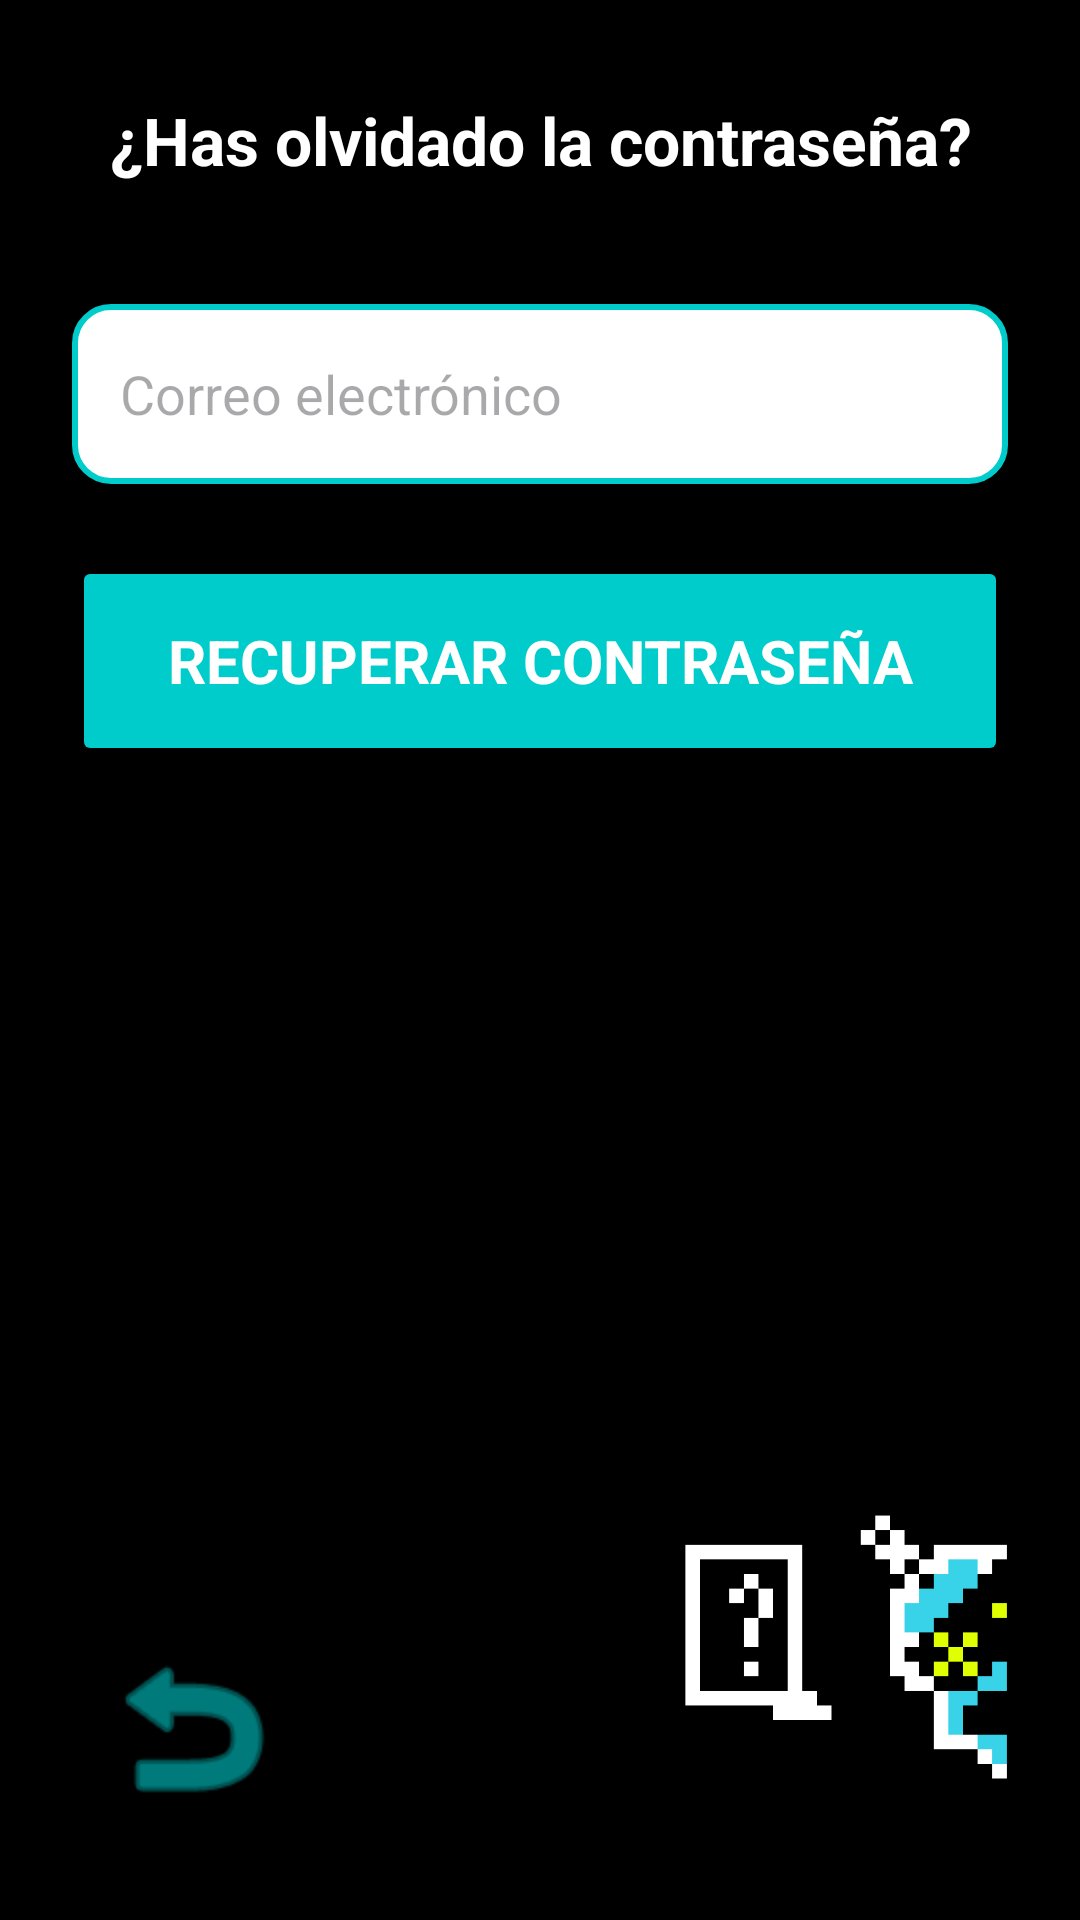

Write the Android layout XML for this screen, with the resource values it uses.
<!-- AndroidManifest.xml: application theme Theme.QuikFile -->
<!-- res/layout/activity_forgot_password.xml -->
<?xml version="1.0" encoding="utf-8"?>
<androidx.constraintlayout.widget.ConstraintLayout xmlns:android="http://schemas.android.com/apk/res/android"
    xmlns:app="http://schemas.android.com/apk/res-auto"
    xmlns:tools="http://schemas.android.com/tools"
    android:layout_width="match_parent"
    android:layout_height="match_parent"
    android:background="@color/black"
    tools:context=".ForgotPasswordActivity">

    <TextView
        android:id="@+id/tvTitle"
        android:layout_width="wrap_content"
        android:layout_height="wrap_content"
        android:layout_marginTop="32dp"
        android:text="@string/forgot_password_title"
        android:textColor="@color/white"
        android:textSize="22sp"
        android:textStyle="bold"
        android:paddingStart="24dp"
        android:paddingEnd="24dp"
        android:gravity="center"
        app:layout_constraintEnd_toEndOf="parent"
        app:layout_constraintStart_toStartOf="parent"
        app:layout_constraintTop_toTopOf="parent" />

    
    <EditText
        android:id="@+id/etRecoverEmail"
        android:layout_width="match_parent"
        android:layout_height="60dp"
        android:layout_marginStart="24dp"
        android:layout_marginTop="40dp"
        android:layout_marginEnd="24dp"
        android:background="@drawable/search_bar_background"
        android:hint="@string/email_hint"
        android:paddingStart="16dp"
        android:textColor="@color/black"
        android:textSize="18sp"
        android:importantForAutofill="no"
        android:inputType="textEmailAddress"
        app:layout_constraintTop_toBottomOf="@id/tvTitle" />

    
    <Button
        android:id="@+id/btnSubmitRecover"
        android:layout_width="match_parent"
        android:layout_height="70dp"
        android:layout_marginStart="24dp"
        android:layout_marginTop="24dp"
        android:layout_marginEnd="24dp"
        android:backgroundTint="@color/blue_app"
        android:text="@string/forgot_password_button"
        android:textColor="@color/white"
        android:textSize="20sp"
        android:textStyle="bold"
        app:layout_constraintTop_toBottomOf="@id/etRecoverEmail" />

    
    <ImageView
        android:id="@+id/btnBack"
        android:layout_width="80dp"
        android:layout_height="80dp"
        android:layout_marginStart="24dp"
        android:layout_marginBottom="24dp"
        android:padding="8dp"
        android:src="@android:drawable/ic_menu_revert"
        app:layout_constraintBottom_toBottomOf="parent"
        app:layout_constraintStart_toStartOf="parent"
        app:tint="@color/blue_app"
        android:contentDescription="@string/back" />

    
    <ImageView
        android:id="@+id/ivSparkMascot"
        android:layout_width="140dp"
        android:layout_height="140dp"
        android:layout_marginEnd="16dp"
        android:layout_marginBottom="16dp"
        android:src="@drawable/spark_spying"
        app:layout_constraintBottom_toBottomOf="parent"
        app:layout_constraintEnd_toEndOf="parent"
        android:contentDescription="@null" />

</androidx.constraintlayout.widget.ConstraintLayout>
<!-- resources referenced by this layout -->
<resources>
  <color name="black">#FF000000</color>
  <color name="blue_app">#00CCCC</color>
  <color name="white">#FFFFFFFF</color>
  <!-- drawable search_bar_background (drawable) -->
  <?xml version="1.0" encoding="utf-8"?>
  <shape xmlns:android="http://schemas.android.com/apk/res/android">
      <solid android:color="@color/white" />
      <corners android:radius="12dp" />
      <stroke android:width="2dp" android:color="@color/blue_app" />
  </shape>
  <!-- drawable spark_spying: png bitmap (drawable, 2515 bytes) -->
  <string name="back">Atrás</string>
  <string name="email_hint">Correo electrónico</string>
  <string name="forgot_password_button">Recuperar contraseña</string>
  <string name="forgot_password_title">¿Has olvidado la contraseña?</string>
  <style name="Theme.QuikFile" parent="Base.Theme.QuikFile">
          <item name="fontFamily">sans-serif</item>
          <item name="android:fontFamily">sans-serif</item>
      </style>
  <style name="Base.Theme.QuikFile" parent="Theme.Material3.DayNight.NoActionBar">
          
          <item name="colorPrimary">@color/blue_app</item>
          
          <item name="android:windowBackground">@color/black</item>
          <item name="fontFamily">sans-serif</item>
          <item name="android:fontFamily">sans-serif</item>
      </style>
</resources>
